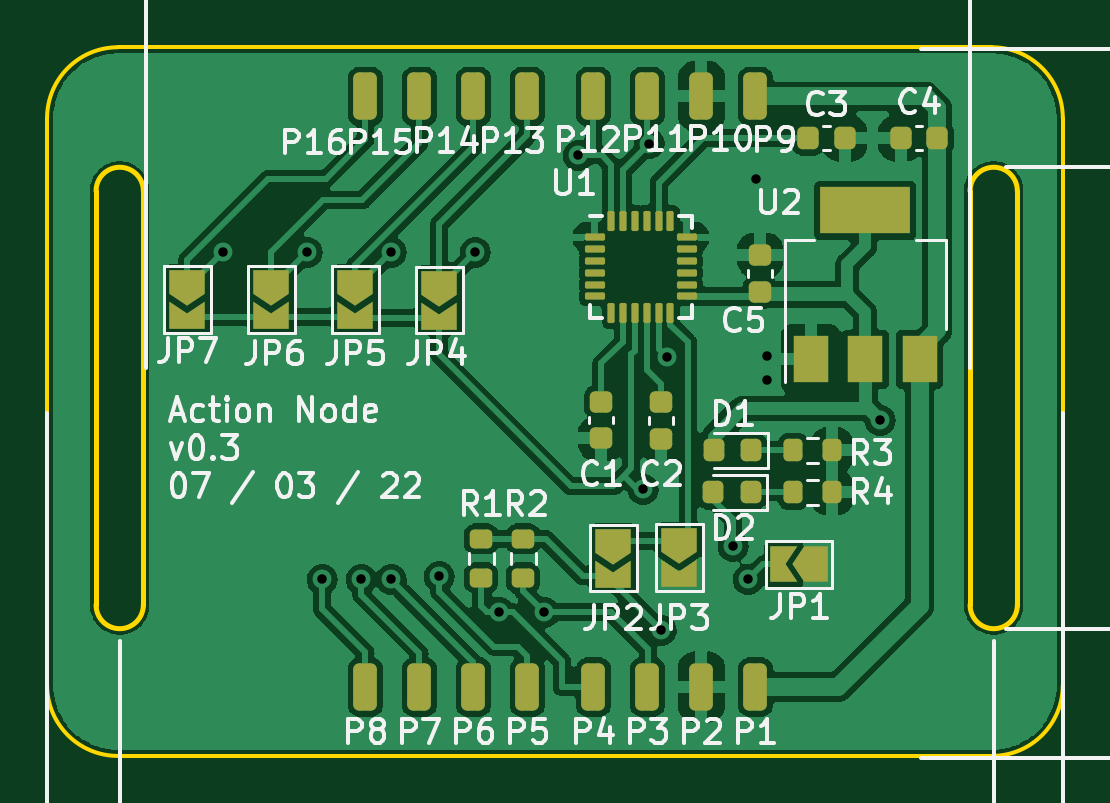
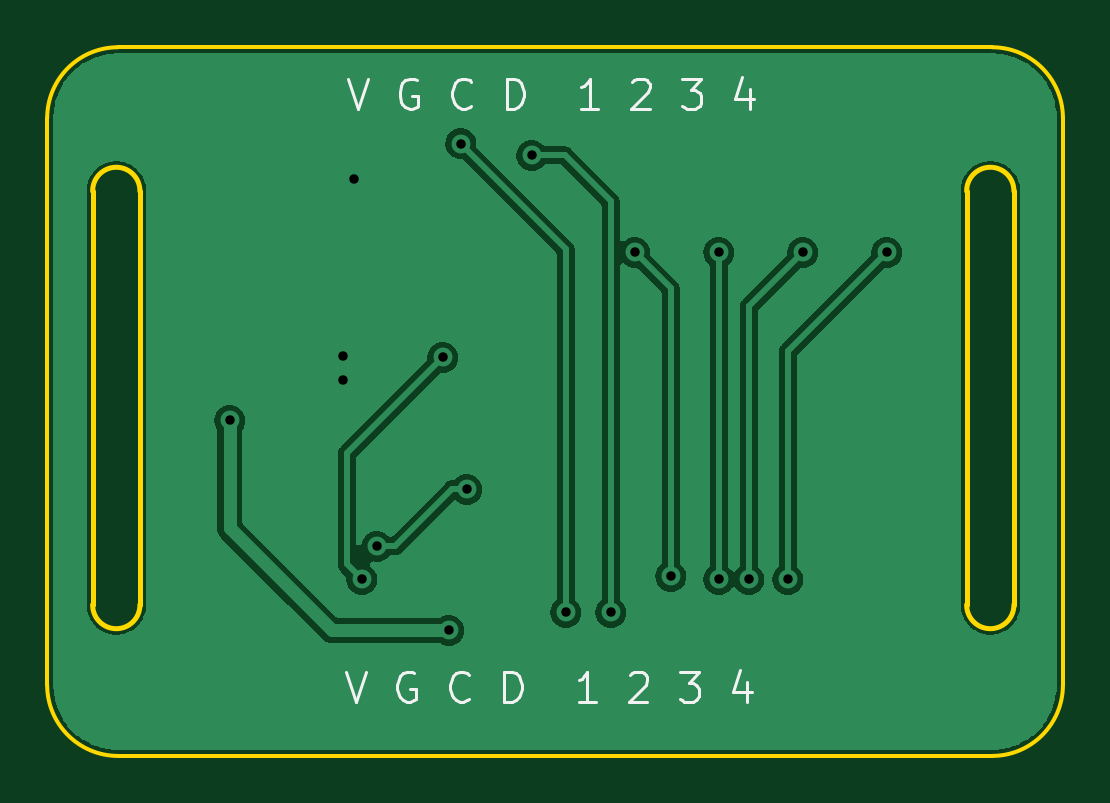
Circuit board: 10 layer files. Board 43.0 x 30.0 mm.
- bottom_copper: ActionPCB-B_Cu.gbr (46947 bytes)
- bottom_mask: ActionPCB-B_Mask.gbr (515 bytes)
- bottom_silk: ActionPCB-B_Silkscreen.gbr (4835 bytes)
- outline: ActionPCB-Edge_Cuts.gbr (1661 bytes)
- top_copper: ActionPCB-F_Cu.gbr (156765 bytes)
- top_mask: ActionPCB-F_Mask.gbr (5426 bytes)
- paste: ActionPCB-F_Paste.gbr (4436 bytes)
- top_silk: ActionPCB-F_Silkscreen.gbr (53652 bytes)
- drill: ActionPCB-NPTH.drl (326 bytes)
- drill: ActionPCB-PTH.drl (710 bytes)

=== bottom_copper: ActionPCB-B_Cu.gbr (46947 bytes, source omitted) ===
=== bottom_mask: ActionPCB-B_Mask.gbr ===
%TF.GenerationSoftware,KiCad,Pcbnew,6.0.2-378541a8eb~116~ubuntu20.04.1*%
%TF.CreationDate,2022-03-15T11:55:06+02:00*%
%TF.ProjectId,ActionPCB,41637469-6f6e-4504-9342-2e6b69636164,rev?*%
%TF.SameCoordinates,Original*%
%TF.FileFunction,Soldermask,Bot*%
%TF.FilePolarity,Negative*%
%FSLAX46Y46*%
G04 Gerber Fmt 4.6, Leading zero omitted, Abs format (unit mm)*
G04 Created by KiCad (PCBNEW 6.0.2-378541a8eb~116~ubuntu20.04.1) date 2022-03-15 11:55:06*
%MOMM*%
%LPD*%
G01*
G04 APERTURE LIST*
G04 APERTURE END LIST*
M02*

=== bottom_silk: ActionPCB-B_Silkscreen.gbr ===
%TF.GenerationSoftware,KiCad,Pcbnew,6.0.2-378541a8eb~116~ubuntu20.04.1*%
%TF.CreationDate,2022-03-15T11:55:06+02:00*%
%TF.ProjectId,ActionPCB,41637469-6f6e-4504-9342-2e6b69636164,rev?*%
%TF.SameCoordinates,Original*%
%TF.FileFunction,Legend,Bot*%
%TF.FilePolarity,Positive*%
%FSLAX46Y46*%
G04 Gerber Fmt 4.6, Leading zero omitted, Abs format (unit mm)*
G04 Created by KiCad (PCBNEW 6.0.2-378541a8eb~116~ubuntu20.04.1) date 2022-03-15 11:55:06*
%MOMM*%
%LPD*%
G01*
G04 APERTURE LIST*
%ADD10C,0.125000*%
G04 APERTURE END LIST*
D10*
X131767857Y-35254523D02*
X131344523Y-36524523D01*
X130921190Y-35254523D01*
X128865000Y-35315000D02*
X128985952Y-35254523D01*
X129167380Y-35254523D01*
X129348809Y-35315000D01*
X129469761Y-35435952D01*
X129530238Y-35556904D01*
X129590714Y-35798809D01*
X129590714Y-35980238D01*
X129530238Y-36222142D01*
X129469761Y-36343095D01*
X129348809Y-36464047D01*
X129167380Y-36524523D01*
X129046428Y-36524523D01*
X128865000Y-36464047D01*
X128804523Y-36403571D01*
X128804523Y-35980238D01*
X129046428Y-35980238D01*
X126566904Y-36403571D02*
X126627380Y-36464047D01*
X126808809Y-36524523D01*
X126929761Y-36524523D01*
X127111190Y-36464047D01*
X127232142Y-36343095D01*
X127292619Y-36222142D01*
X127353095Y-35980238D01*
X127353095Y-35798809D01*
X127292619Y-35556904D01*
X127232142Y-35435952D01*
X127111190Y-35315000D01*
X126929761Y-35254523D01*
X126808809Y-35254523D01*
X126627380Y-35315000D01*
X126566904Y-35375476D01*
X125055000Y-36524523D02*
X125055000Y-35254523D01*
X124752619Y-35254523D01*
X124571190Y-35315000D01*
X124450238Y-35435952D01*
X124389761Y-35556904D01*
X124329285Y-35798809D01*
X124329285Y-35980238D01*
X124389761Y-36222142D01*
X124450238Y-36343095D01*
X124571190Y-36464047D01*
X124752619Y-36524523D01*
X125055000Y-36524523D01*
X121184523Y-36524523D02*
X121910238Y-36524523D01*
X121547380Y-36524523D02*
X121547380Y-35254523D01*
X121668333Y-35435952D01*
X121789285Y-35556904D01*
X121910238Y-35617380D01*
X119733095Y-35375476D02*
X119672619Y-35315000D01*
X119551666Y-35254523D01*
X119249285Y-35254523D01*
X119128333Y-35315000D01*
X119067857Y-35375476D01*
X119007380Y-35496428D01*
X119007380Y-35617380D01*
X119067857Y-35798809D01*
X119793571Y-36524523D01*
X119007380Y-36524523D01*
X117616428Y-35254523D02*
X116830238Y-35254523D01*
X117253571Y-35738333D01*
X117072142Y-35738333D01*
X116951190Y-35798809D01*
X116890714Y-35859285D01*
X116830238Y-35980238D01*
X116830238Y-36282619D01*
X116890714Y-36403571D01*
X116951190Y-36464047D01*
X117072142Y-36524523D01*
X117435000Y-36524523D01*
X117555952Y-36464047D01*
X117616428Y-36403571D01*
X114774047Y-35677857D02*
X114774047Y-36524523D01*
X115076428Y-35194047D02*
X115378809Y-36101190D01*
X114592619Y-36101190D01*
X131867857Y-60354523D02*
X131444523Y-61624523D01*
X131021190Y-60354523D01*
X128965000Y-60415000D02*
X129085952Y-60354523D01*
X129267380Y-60354523D01*
X129448809Y-60415000D01*
X129569761Y-60535952D01*
X129630238Y-60656904D01*
X129690714Y-60898809D01*
X129690714Y-61080238D01*
X129630238Y-61322142D01*
X129569761Y-61443095D01*
X129448809Y-61564047D01*
X129267380Y-61624523D01*
X129146428Y-61624523D01*
X128965000Y-61564047D01*
X128904523Y-61503571D01*
X128904523Y-61080238D01*
X129146428Y-61080238D01*
X126666904Y-61503571D02*
X126727380Y-61564047D01*
X126908809Y-61624523D01*
X127029761Y-61624523D01*
X127211190Y-61564047D01*
X127332142Y-61443095D01*
X127392619Y-61322142D01*
X127453095Y-61080238D01*
X127453095Y-60898809D01*
X127392619Y-60656904D01*
X127332142Y-60535952D01*
X127211190Y-60415000D01*
X127029761Y-60354523D01*
X126908809Y-60354523D01*
X126727380Y-60415000D01*
X126666904Y-60475476D01*
X125155000Y-61624523D02*
X125155000Y-60354523D01*
X124852619Y-60354523D01*
X124671190Y-60415000D01*
X124550238Y-60535952D01*
X124489761Y-60656904D01*
X124429285Y-60898809D01*
X124429285Y-61080238D01*
X124489761Y-61322142D01*
X124550238Y-61443095D01*
X124671190Y-61564047D01*
X124852619Y-61624523D01*
X125155000Y-61624523D01*
X121284523Y-61624523D02*
X122010238Y-61624523D01*
X121647380Y-61624523D02*
X121647380Y-60354523D01*
X121768333Y-60535952D01*
X121889285Y-60656904D01*
X122010238Y-60717380D01*
X119833095Y-60475476D02*
X119772619Y-60415000D01*
X119651666Y-60354523D01*
X119349285Y-60354523D01*
X119228333Y-60415000D01*
X119167857Y-60475476D01*
X119107380Y-60596428D01*
X119107380Y-60717380D01*
X119167857Y-60898809D01*
X119893571Y-61624523D01*
X119107380Y-61624523D01*
X117716428Y-60354523D02*
X116930238Y-60354523D01*
X117353571Y-60838333D01*
X117172142Y-60838333D01*
X117051190Y-60898809D01*
X116990714Y-60959285D01*
X116930238Y-61080238D01*
X116930238Y-61382619D01*
X116990714Y-61503571D01*
X117051190Y-61564047D01*
X117172142Y-61624523D01*
X117535000Y-61624523D01*
X117655952Y-61564047D01*
X117716428Y-61503571D01*
X114874047Y-60777857D02*
X114874047Y-61624523D01*
X115176428Y-60294047D02*
X115478809Y-61201190D01*
X114692619Y-61201190D01*
M02*

=== outline: ActionPCB-Edge_Cuts.gbr ===
%TF.GenerationSoftware,KiCad,Pcbnew,6.0.2-378541a8eb~116~ubuntu20.04.1*%
%TF.CreationDate,2022-03-15T11:55:06+02:00*%
%TF.ProjectId,ActionPCB,41637469-6f6e-4504-9342-2e6b69636164,rev?*%
%TF.SameCoordinates,Original*%
%TF.FileFunction,Profile,NP*%
%FSLAX46Y46*%
G04 Gerber Fmt 4.6, Leading zero omitted, Abs format (unit mm)*
G04 Created by KiCad (PCBNEW 6.0.2-378541a8eb~116~ubuntu20.04.1) date 2022-03-15 11:55:06*
%MOMM*%
%LPD*%
G01*
G04 APERTURE LIST*
%TA.AperFunction,Profile*%
%ADD10C,0.150000*%
%TD*%
%TA.AperFunction,Profile*%
%ADD11C,0.200000*%
%TD*%
G04 APERTURE END LIST*
D10*
X104510000Y-63920000D02*
X141510000Y-63920000D01*
D11*
X105584680Y-40017000D02*
G75*
G03*
X103584680Y-40017000I-1000000J17455D01*
G01*
X103584680Y-57517000D02*
G75*
G03*
X105584680Y-57517000I1000000J-17455D01*
G01*
D10*
X104510000Y-33920000D02*
X141510000Y-33920000D01*
D11*
X103584680Y-57517000D02*
X103584680Y-40017000D01*
D10*
X144510000Y-36920000D02*
G75*
G03*
X141510000Y-33920000I-3000001J-1D01*
G01*
D11*
X105584680Y-57517000D02*
X105584680Y-40017000D01*
X140584680Y-57517000D02*
X140584680Y-40017000D01*
D10*
X101510000Y-60920000D02*
G75*
G03*
X104510000Y-63920000I3000001J1D01*
G01*
X101510000Y-60920000D02*
X101510000Y-36920000D01*
D11*
X142584680Y-40017000D02*
G75*
G03*
X140584680Y-40017000I-1000000J17455D01*
G01*
D10*
X141510000Y-63920000D02*
G75*
G03*
X144510000Y-60920000I-1J3000001D01*
G01*
X144510000Y-36920000D02*
X144510000Y-60920000D01*
X104510000Y-33920000D02*
G75*
G03*
X101510000Y-36920000I1J-3000001D01*
G01*
D11*
X140584680Y-57517000D02*
G75*
G03*
X142584680Y-57517000I1000000J-17455D01*
G01*
X142584680Y-57517000D02*
X142584680Y-40017000D01*
M02*

=== top_copper: ActionPCB-F_Cu.gbr (156765 bytes, source omitted) ===
=== top_mask: ActionPCB-F_Mask.gbr ===
%TF.GenerationSoftware,KiCad,Pcbnew,6.0.2-378541a8eb~116~ubuntu20.04.1*%
%TF.CreationDate,2022-03-15T11:55:06+02:00*%
%TF.ProjectId,ActionPCB,41637469-6f6e-4504-9342-2e6b69636164,rev?*%
%TF.SameCoordinates,Original*%
%TF.FileFunction,Soldermask,Top*%
%TF.FilePolarity,Negative*%
%FSLAX46Y46*%
G04 Gerber Fmt 4.6, Leading zero omitted, Abs format (unit mm)*
G04 Created by KiCad (PCBNEW 6.0.2-378541a8eb~116~ubuntu20.04.1) date 2022-03-15 11:55:06*
%MOMM*%
%LPD*%
G01*
G04 APERTURE LIST*
G04 Aperture macros list*
%AMRoundRect*
0 Rectangle with rounded corners*
0 $1 Rounding radius*
0 $2 $3 $4 $5 $6 $7 $8 $9 X,Y pos of 4 corners*
0 Add a 4 corners polygon primitive as box body*
4,1,4,$2,$3,$4,$5,$6,$7,$8,$9,$2,$3,0*
0 Add four circle primitives for the rounded corners*
1,1,$1+$1,$2,$3*
1,1,$1+$1,$4,$5*
1,1,$1+$1,$6,$7*
1,1,$1+$1,$8,$9*
0 Add four rect primitives between the rounded corners*
20,1,$1+$1,$2,$3,$4,$5,0*
20,1,$1+$1,$4,$5,$6,$7,0*
20,1,$1+$1,$6,$7,$8,$9,0*
20,1,$1+$1,$8,$9,$2,$3,0*%
%AMFreePoly0*
4,1,6,1.000000,0.000000,0.500000,-0.750000,-0.500000,-0.750000,-0.500000,0.750000,0.500000,0.750000,1.000000,0.000000,1.000000,0.000000,$1*%
%AMFreePoly1*
4,1,6,0.500000,-0.750000,-0.650000,-0.750000,-0.150000,0.000000,-0.650000,0.750000,0.500000,0.750000,0.500000,-0.750000,0.500000,-0.750000,$1*%
G04 Aperture macros list end*
%ADD10RoundRect,0.075000X-0.350000X-0.075000X0.350000X-0.075000X0.350000X0.075000X-0.350000X0.075000X0*%
%ADD11RoundRect,0.075000X0.075000X-0.350000X0.075000X0.350000X-0.075000X0.350000X-0.075000X-0.350000X0*%
%ADD12RoundRect,0.250000X-0.250000X-0.750000X0.250000X-0.750000X0.250000X0.750000X-0.250000X0.750000X0*%
%ADD13RoundRect,0.218750X0.218750X0.256250X-0.218750X0.256250X-0.218750X-0.256250X0.218750X-0.256250X0*%
%ADD14RoundRect,0.200000X0.200000X0.275000X-0.200000X0.275000X-0.200000X-0.275000X0.200000X-0.275000X0*%
%ADD15FreePoly0,270.000000*%
%ADD16FreePoly1,270.000000*%
%ADD17RoundRect,0.225000X0.225000X0.250000X-0.225000X0.250000X-0.225000X-0.250000X0.225000X-0.250000X0*%
%ADD18R,1.500000X2.000000*%
%ADD19R,3.800000X2.000000*%
%ADD20RoundRect,0.225000X-0.250000X0.225000X-0.250000X-0.225000X0.250000X-0.225000X0.250000X0.225000X0*%
%ADD21RoundRect,0.200000X-0.275000X0.200000X-0.275000X-0.200000X0.275000X-0.200000X0.275000X0.200000X0*%
%ADD22RoundRect,0.225000X0.250000X-0.225000X0.250000X0.225000X-0.250000X0.225000X-0.250000X-0.225000X0*%
%ADD23RoundRect,0.225000X-0.225000X-0.250000X0.225000X-0.250000X0.225000X0.250000X-0.225000X0.250000X0*%
%ADD24FreePoly0,180.000000*%
%ADD25FreePoly1,180.000000*%
G04 APERTURE END LIST*
D10*
%TO.C,U1*%
X124696000Y-41965000D03*
X124696000Y-42465000D03*
X124696000Y-42965000D03*
X124696000Y-43465000D03*
X124696000Y-43965000D03*
X124696000Y-44465000D03*
D11*
X125396000Y-45165000D03*
X125896000Y-45165000D03*
X126396000Y-45165000D03*
X126896000Y-45165000D03*
X127396000Y-45165000D03*
X127896000Y-45165000D03*
D10*
X128596000Y-44465000D03*
X128596000Y-43965000D03*
X128596000Y-43465000D03*
X128596000Y-42965000D03*
X128596000Y-42465000D03*
X128596000Y-41965000D03*
D11*
X127896000Y-41265000D03*
X127396000Y-41265000D03*
X126896000Y-41265000D03*
X126396000Y-41265000D03*
X125896000Y-41265000D03*
X125396000Y-41265000D03*
%TD*%
D12*
%TO.C,P16*%
X114990000Y-36000000D03*
%TD*%
%TO.C,P4*%
X124642000Y-61000000D03*
%TD*%
D13*
%TO.C,D2*%
X131294500Y-52765000D03*
X129719500Y-52765000D03*
%TD*%
D14*
%TO.C,R3*%
X134748000Y-50987000D03*
X133098000Y-50987000D03*
%TD*%
D12*
%TO.C,P14*%
X119562000Y-36000000D03*
%TD*%
D15*
%TO.C,JP2*%
X125478000Y-54834000D03*
D16*
X125478000Y-56284000D03*
%TD*%
D17*
%TO.C,C4*%
X139194000Y-37779000D03*
X137644000Y-37779000D03*
%TD*%
D12*
%TO.C,P3*%
X126928000Y-61000000D03*
%TD*%
%TO.C,P12*%
X124642000Y-36000000D03*
%TD*%
%TO.C,P11*%
X126928000Y-36000000D03*
%TD*%
D18*
%TO.C,U2*%
X133846000Y-47127000D03*
D19*
X136146000Y-40827000D03*
D18*
X136146000Y-47127000D03*
X138446000Y-47127000D03*
%TD*%
D15*
%TO.C,JP7*%
X107444000Y-43875000D03*
D16*
X107444000Y-45325000D03*
%TD*%
D15*
%TO.C,JP6*%
X111000000Y-43875000D03*
D16*
X111000000Y-45325000D03*
%TD*%
D12*
%TO.C,P8*%
X114990000Y-61000000D03*
%TD*%
D20*
%TO.C,C1*%
X124970000Y-48929000D03*
X124970000Y-50479000D03*
%TD*%
D21*
%TO.C,R2*%
X121668000Y-54734000D03*
X121668000Y-56384000D03*
%TD*%
D20*
%TO.C,C2*%
X127510000Y-48942000D03*
X127510000Y-50492000D03*
%TD*%
D15*
%TO.C,JP5*%
X114556000Y-43875000D03*
D16*
X114556000Y-45325000D03*
%TD*%
D13*
%TO.C,D1*%
X131320000Y-50987000D03*
X129745000Y-50987000D03*
%TD*%
D22*
%TO.C,C5*%
X131701000Y-44275000D03*
X131701000Y-42725000D03*
%TD*%
D12*
%TO.C,P13*%
X121848000Y-36000000D03*
%TD*%
D14*
%TO.C,R4*%
X134749000Y-52765000D03*
X133099000Y-52765000D03*
%TD*%
D12*
%TO.C,P2*%
X129214000Y-61000000D03*
%TD*%
%TO.C,P15*%
X117276000Y-36000000D03*
%TD*%
D23*
%TO.C,C3*%
X133733000Y-37779000D03*
X135283000Y-37779000D03*
%TD*%
D12*
%TO.C,P6*%
X119562000Y-61000000D03*
%TD*%
%TO.C,P1*%
X131500000Y-61000000D03*
%TD*%
D24*
%TO.C,JP1*%
X134077000Y-55813000D03*
D25*
X132627000Y-55813000D03*
%TD*%
D12*
%TO.C,P7*%
X117276000Y-61000000D03*
%TD*%
D15*
%TO.C,JP4*%
X118112000Y-43912000D03*
D16*
X118112000Y-45362000D03*
%TD*%
D15*
%TO.C,JP3*%
X128272000Y-54797000D03*
D16*
X128272000Y-56247000D03*
%TD*%
D12*
%TO.C,P9*%
X131500000Y-36000000D03*
%TD*%
%TO.C,P10*%
X129214000Y-36000000D03*
%TD*%
%TO.C,P5*%
X121848000Y-61000000D03*
%TD*%
D21*
%TO.C,R1*%
X119890000Y-54734000D03*
X119890000Y-56384000D03*
%TD*%
M02*

=== paste: ActionPCB-F_Paste.gbr ===
%TF.GenerationSoftware,KiCad,Pcbnew,6.0.2-378541a8eb~116~ubuntu20.04.1*%
%TF.CreationDate,2022-03-15T11:55:05+02:00*%
%TF.ProjectId,ActionPCB,41637469-6f6e-4504-9342-2e6b69636164,rev?*%
%TF.SameCoordinates,Original*%
%TF.FileFunction,Paste,Top*%
%TF.FilePolarity,Positive*%
%FSLAX46Y46*%
G04 Gerber Fmt 4.6, Leading zero omitted, Abs format (unit mm)*
G04 Created by KiCad (PCBNEW 6.0.2-378541a8eb~116~ubuntu20.04.1) date 2022-03-15 11:55:05*
%MOMM*%
%LPD*%
G01*
G04 APERTURE LIST*
G04 Aperture macros list*
%AMRoundRect*
0 Rectangle with rounded corners*
0 $1 Rounding radius*
0 $2 $3 $4 $5 $6 $7 $8 $9 X,Y pos of 4 corners*
0 Add a 4 corners polygon primitive as box body*
4,1,4,$2,$3,$4,$5,$6,$7,$8,$9,$2,$3,0*
0 Add four circle primitives for the rounded corners*
1,1,$1+$1,$2,$3*
1,1,$1+$1,$4,$5*
1,1,$1+$1,$6,$7*
1,1,$1+$1,$8,$9*
0 Add four rect primitives between the rounded corners*
20,1,$1+$1,$2,$3,$4,$5,0*
20,1,$1+$1,$4,$5,$6,$7,0*
20,1,$1+$1,$6,$7,$8,$9,0*
20,1,$1+$1,$8,$9,$2,$3,0*%
G04 Aperture macros list end*
%ADD10RoundRect,0.075000X-0.350000X-0.075000X0.350000X-0.075000X0.350000X0.075000X-0.350000X0.075000X0*%
%ADD11RoundRect,0.075000X0.075000X-0.350000X0.075000X0.350000X-0.075000X0.350000X-0.075000X-0.350000X0*%
%ADD12RoundRect,0.250000X-0.250000X-0.750000X0.250000X-0.750000X0.250000X0.750000X-0.250000X0.750000X0*%
%ADD13RoundRect,0.218750X0.218750X0.256250X-0.218750X0.256250X-0.218750X-0.256250X0.218750X-0.256250X0*%
%ADD14RoundRect,0.200000X0.200000X0.275000X-0.200000X0.275000X-0.200000X-0.275000X0.200000X-0.275000X0*%
%ADD15RoundRect,0.225000X0.225000X0.250000X-0.225000X0.250000X-0.225000X-0.250000X0.225000X-0.250000X0*%
%ADD16R,1.500000X2.000000*%
%ADD17R,3.800000X2.000000*%
%ADD18RoundRect,0.225000X-0.250000X0.225000X-0.250000X-0.225000X0.250000X-0.225000X0.250000X0.225000X0*%
%ADD19RoundRect,0.200000X-0.275000X0.200000X-0.275000X-0.200000X0.275000X-0.200000X0.275000X0.200000X0*%
%ADD20RoundRect,0.225000X0.250000X-0.225000X0.250000X0.225000X-0.250000X0.225000X-0.250000X-0.225000X0*%
%ADD21RoundRect,0.225000X-0.225000X-0.250000X0.225000X-0.250000X0.225000X0.250000X-0.225000X0.250000X0*%
G04 APERTURE END LIST*
D10*
%TO.C,U1*%
X124696000Y-41965000D03*
X124696000Y-42465000D03*
X124696000Y-42965000D03*
X124696000Y-43465000D03*
X124696000Y-43965000D03*
X124696000Y-44465000D03*
D11*
X125396000Y-45165000D03*
X125896000Y-45165000D03*
X126396000Y-45165000D03*
X126896000Y-45165000D03*
X127396000Y-45165000D03*
X127896000Y-45165000D03*
D10*
X128596000Y-44465000D03*
X128596000Y-43965000D03*
X128596000Y-43465000D03*
X128596000Y-42965000D03*
X128596000Y-42465000D03*
X128596000Y-41965000D03*
D11*
X127896000Y-41265000D03*
X127396000Y-41265000D03*
X126896000Y-41265000D03*
X126396000Y-41265000D03*
X125896000Y-41265000D03*
X125396000Y-41265000D03*
%TD*%
D12*
%TO.C,P16*%
X114990000Y-36000000D03*
%TD*%
%TO.C,P4*%
X124642000Y-61000000D03*
%TD*%
D13*
%TO.C,D2*%
X131294500Y-52765000D03*
X129719500Y-52765000D03*
%TD*%
D14*
%TO.C,R3*%
X134748000Y-50987000D03*
X133098000Y-50987000D03*
%TD*%
D12*
%TO.C,P14*%
X119562000Y-36000000D03*
%TD*%
D15*
%TO.C,C4*%
X139194000Y-37779000D03*
X137644000Y-37779000D03*
%TD*%
D12*
%TO.C,P3*%
X126928000Y-61000000D03*
%TD*%
%TO.C,P12*%
X124642000Y-36000000D03*
%TD*%
%TO.C,P11*%
X126928000Y-36000000D03*
%TD*%
D16*
%TO.C,U2*%
X133846000Y-47127000D03*
D17*
X136146000Y-40827000D03*
D16*
X136146000Y-47127000D03*
X138446000Y-47127000D03*
%TD*%
D12*
%TO.C,P8*%
X114990000Y-61000000D03*
%TD*%
D18*
%TO.C,C1*%
X124970000Y-48929000D03*
X124970000Y-50479000D03*
%TD*%
D19*
%TO.C,R2*%
X121668000Y-54734000D03*
X121668000Y-56384000D03*
%TD*%
D18*
%TO.C,C2*%
X127510000Y-48942000D03*
X127510000Y-50492000D03*
%TD*%
D13*
%TO.C,D1*%
X131320000Y-50987000D03*
X129745000Y-50987000D03*
%TD*%
D20*
%TO.C,C5*%
X131701000Y-44275000D03*
X131701000Y-42725000D03*
%TD*%
D12*
%TO.C,P13*%
X121848000Y-36000000D03*
%TD*%
D14*
%TO.C,R4*%
X134749000Y-52765000D03*
X133099000Y-52765000D03*
%TD*%
D12*
%TO.C,P2*%
X129214000Y-61000000D03*
%TD*%
%TO.C,P15*%
X117276000Y-36000000D03*
%TD*%
D21*
%TO.C,C3*%
X133733000Y-37779000D03*
X135283000Y-37779000D03*
%TD*%
D12*
%TO.C,P6*%
X119562000Y-61000000D03*
%TD*%
%TO.C,P1*%
X131500000Y-61000000D03*
%TD*%
%TO.C,P7*%
X117276000Y-61000000D03*
%TD*%
%TO.C,P9*%
X131500000Y-36000000D03*
%TD*%
%TO.C,P10*%
X129214000Y-36000000D03*
%TD*%
%TO.C,P5*%
X121848000Y-61000000D03*
%TD*%
D19*
%TO.C,R1*%
X119890000Y-54734000D03*
X119890000Y-56384000D03*
%TD*%
M02*

=== top_silk: ActionPCB-F_Silkscreen.gbr (53652 bytes, source omitted) ===
=== drill: ActionPCB-NPTH.drl ===
M48
; DRILL file {KiCad 6.0.2-378541a8eb~116~ubuntu20.04.1} date Tue 15 Mar 2022 11:55:12
; FORMAT={-:-/ absolute / inch / decimal}
; #@! TF.CreationDate,2022-03-15T11:55:12+02:00
; #@! TF.GenerationSoftware,Kicad,Pcbnew,6.0.2-378541a8eb~116~ubuntu20.04.1
; #@! TF.FileFunction,NonPlated,1,2,NPTH
FMAT,2
INCH
%
G90
G05
T0
M30

=== drill: ActionPCB-PTH.drl ===
M48
; DRILL file {KiCad 6.0.2-378541a8eb~116~ubuntu20.04.1} date Tue 15 Mar 2022 11:55:12
; FORMAT={-:-/ absolute / inch / decimal}
; #@! TF.CreationDate,2022-03-15T11:55:12+02:00
; #@! TF.GenerationSoftware,Kicad,Pcbnew,6.0.2-378541a8eb~116~ubuntu20.04.1
; #@! TF.FileFunction,Plated,1,2,PTH
FMAT,2
INCH
; #@! TA.AperFunction,Plated,PTH,ViaDrill
T1C0.0157
%
G90
G05
T1
X4.2901Y-1.6774
X4.4301Y-1.6774
X4.4551Y-2.2224
X4.5201Y-2.2224
X4.5701Y-1.6774
X4.5701Y-2.2224
X4.6501Y-2.2174
X4.7101Y-1.6774
X4.7501Y-2.2774
X4.8251Y-2.2774
X4.8819Y-1.5157
X4.9901Y-2.0724
X5.0Y-1.4961
X5.0201Y-2.3074
X5.0301Y-1.8524
X5.1401Y-2.1674
X5.1651Y-2.2224
X5.1772Y-1.5551
X5.1969Y-1.8504
X5.1969Y-1.8898
X5.3851Y-1.9574
T0
M30

